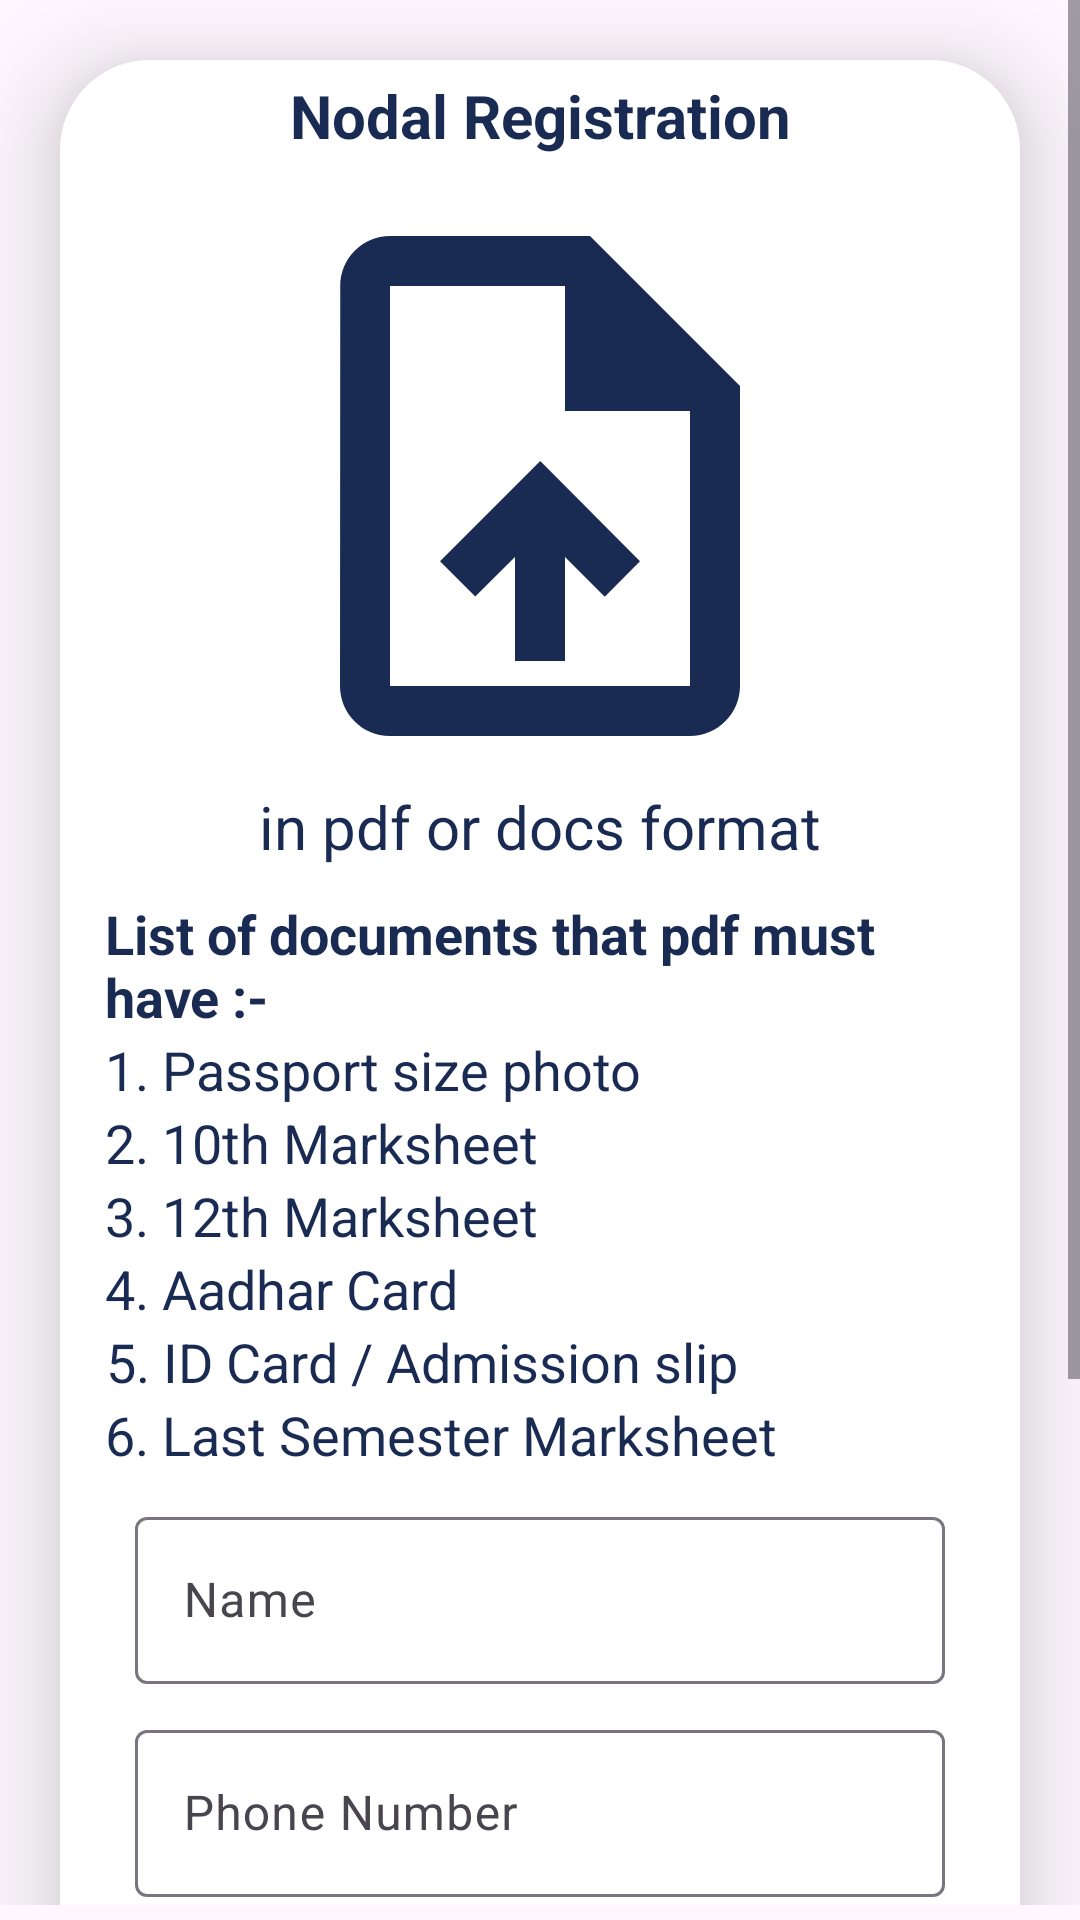

Layout XML and referenced resources for this Android screen:
<!-- AndroidManifest.xml: application theme Theme.TITSPORTS -->
<!-- res/layout/activity_nodal_registration.xml -->
<?xml version="1.0" encoding="utf-8"?>
<ScrollView xmlns:android="http://schemas.android.com/apk/res/android"
    xmlns:app="http://schemas.android.com/apk/res-auto"
    xmlns:tools="http://schemas.android.com/tools"
    android:layout_width="match_parent"
    android:layout_height="match_parent"
    tools:context=".NodalRegistration"
    android:paddingBottom="5dp"
    android:orientation="vertical">

    <androidx.cardview.widget.CardView
        android:layout_width="match_parent"
        android:layout_height="wrap_content"
        android:layout_marginTop="20dp"
        android:layout_marginEnd="20dp"
        android:layout_marginStart="20dp"
        android:layout_marginBottom="50dp"
        app:cardCornerRadius="30dp"
        app:cardElevation="20dp"
        android:background="@drawable/red_border"
        >

        <LinearLayout
            android:layout_width="match_parent"
            android:layout_height="match_parent"
            android:layout_gravity="center_horizontal"
            android:layout_marginBottom="20dp"
            android:background="@color/white"
            android:orientation="vertical"
            android:paddingBottom="20dp">

            <TextView
                android:layout_width="match_parent"
                android:layout_height="wrap_content"
                android:layout_marginTop="5dp"
                android:text="Nodal Registration"
                android:textAlignment="center"
                android:textColor="@color/tit"
                android:textSize="20sp"
                android:textStyle="bold" />

            <LinearLayout
                android:layout_width="match_parent"
                android:layout_height="200dp"
                android:layout_marginTop="10dp"
                android:gravity="center"
                android:orientation="vertical">

                <ImageView
                    android:id="@+id/upload_image_yoga"
                    android:layout_width="wrap_content"
                    android:layout_height="wrap_content"
                    android:layout_gravity="center"
                    android:adjustViewBounds="true"
                    android:scaleType="fitXY"
                    android:src="@drawable/baseline_upload_file_24" />


            </LinearLayout>

            <TextView
                android:id="@+id/yoga_text"
                android:layout_width="match_parent"
                android:layout_height="wrap_content"
                android:layout_marginBottom="10dp"
                android:text="in pdf or docs format"
                android:textAlignment="center"
                android:textColor="@color/tit"
                android:textSize="20sp" />
            <LinearLayout
                android:layout_width="match_parent"
                android:orientation="vertical"
                android:id="@+id/yoga_ll"
                android:layout_height="wrap_content">
                <TextView
                    android:layout_width="wrap_content"
                    android:layout_height="wrap_content"
                    android:text="List of documents that pdf must have :-"
                    android:layout_marginLeft="15dp"
                    android:textStyle="bold"
                    android:textColor="@color/tit"
                    android:textSize="18sp"/>
                <TextView
                    android:layout_width="wrap_content"
                    android:layout_height="wrap_content"
                    android:text="1. Passport size photo"
                    android:gravity="center"
                    android:layout_marginLeft="15dp"
                    android:textColor="@color/tit"
                    android:textSize="18sp"/>
                <TextView
                    android:layout_width="wrap_content"
                    android:layout_height="wrap_content"
                    android:text="2. 10th Marksheet"
                    android:gravity="center"
                    android:layout_marginLeft="15dp"
                    android:textColor="@color/tit"
                    android:textSize="18sp"/>
                <TextView
                    android:layout_width="wrap_content"
                    android:layout_height="wrap_content"
                    android:text="3. 12th Marksheet"
                    android:gravity="center"
                    android:layout_marginLeft="15dp"
                    android:textColor="@color/tit"
                    android:textSize="18sp"/>
                <TextView
                    android:layout_width="wrap_content"
                    android:layout_height="wrap_content"
                    android:text="4. Aadhar Card"
                    android:gravity="center"
                    android:layout_marginLeft="15dp"
                    android:textColor="@color/tit"
                    android:textSize="18sp"/>
                <TextView
                    android:layout_width="wrap_content"
                    android:layout_height="wrap_content"
                    android:text="5. ID Card / Admission slip"
                    android:gravity="center"
                    android:layout_marginLeft="15dp"
                    android:textColor="@color/tit"
                    android:textSize="18sp"/>
                <TextView
                    android:layout_width="wrap_content"
                    android:layout_height="wrap_content"
                    android:text="6. Last Semester Marksheet"
                    android:gravity="center"
                    android:layout_marginLeft="15dp"
                    android:textColor="@color/tit"
                    android:textSize="18sp"/>

            </LinearLayout>
            <com.google.android.material.textfield.TextInputLayout
                android:layout_width="match_parent"
                android:layout_height="wrap_content"
                android:layout_marginStart="25dp"
                android:layout_marginBottom="5dp"
                android:layout_marginEnd="25dp"
                android:layout_marginTop="10dp"

                >
                <com.google.android.material.textfield.TextInputEditText
                    android:layout_width="match_parent"
                    android:id="@+id/yoga_Name"
                    android:layout_height="wrap_content"
                    android:hint="Name"
                    android:textColorHint="@color/tit"
                    android:textColor="@color/tit" />
            </com.google.android.material.textfield.TextInputLayout>
            <com.google.android.material.textfield.TextInputLayout
                android:layout_width="match_parent"
                android:layout_height="wrap_content"
                android:layout_marginStart="25dp"
                android:layout_marginBottom="5dp"
                android:layout_marginEnd="25dp"
                android:layout_marginTop="5dp"

                >
                <com.google.android.material.textfield.TextInputEditText
                    android:layout_width="match_parent"
                    android:id="@+id/yoga_phoneNo"
                    android:layout_height="wrap_content"
                    android:hint="Phone Number"
                    android:textColorHint="@color/tit"
                    android:textColor="@color/tit" />
            </com.google.android.material.textfield.TextInputLayout>
            <com.google.android.material.textfield.TextInputLayout
                android:layout_width="match_parent"
                android:layout_height="wrap_content"
                android:layout_marginStart="25dp"
                android:layout_marginBottom="5dp"
                android:layout_marginEnd="25dp"
                android:layout_marginTop="5dp"

                >
                <com.google.android.material.textfield.TextInputEditText
                    android:layout_width="match_parent"
                    android:id="@+id/yoga_enrollment"
                    android:layout_height="wrap_content"
                    android:hint="Enrollment / STU ID"
                    android:textColorHint="@color/tit"
                    android:textColor="@color/tit" />
            </com.google.android.material.textfield.TextInputLayout>

            <com.google.android.material.textfield.TextInputLayout
                android:layout_width="match_parent"
                android:layout_height="wrap_content"
                android:layout_marginStart="25dp"
                android:layout_marginBottom="5dp"
                app:boxBackgroundColor="@color/white"
                android:layout_marginEnd="25dp"
                android:layout_marginTop="5dp"
                android:hint="Select Sports"
                style="@style/Widget.MaterialComponents.TextInputLayout.OutlinedBox.ExposedDropdownMenu">
                <com.google.android.material.textfield.MaterialAutoCompleteTextView
                    android:id="@+id/nodal_autocomplete_txt"
                    android:layout_width="match_parent"
                    android:layout_height="wrap_content"
                    android:textColorHint="@color/tit"
                    android:textColor="@color/tit"
                    android:inputType="none"
                    tools:ignore="LabelFor" />

            </com.google.android.material.textfield.TextInputLayout>


            <Button
                android:id="@+id/yoga_save_button"
                android:layout_width="match_parent"
                android:layout_height="45dp"
                android:layout_marginEnd="25dp"
                android:layout_marginStart="25dp"
                android:layout_marginTop="20dp"
                android:background="@drawable/red_border"
                android:text="Save"
                android:textSize="18sp"
                app:cornerRadius="20dp" />
        </LinearLayout>
    </androidx.cardview.widget.CardView>

</ScrollView>
<!-- resources referenced by this layout -->
<resources>
  <color name="tit">#192B53</color>
  <color name="white">#FFFFFFFF</color>
  <!-- drawable baseline_upload_file_24 (drawable) -->
  <vector android:height="240dp" android:tint="#192B53"
      android:viewportHeight="24" android:viewportWidth="24"
      android:width="240dp" xmlns:android="http://schemas.android.com/apk/res/android">
      <path android:fillColor="@android:color/white" android:pathData="M14,2L6,2c-1.1,0 -1.99,0.9 -1.99,2L4,20c0,1.1 0.89,2 1.99,2L18,22c1.1,0 2,-0.9 2,-2L20,8l-6,-6zM18,20L6,20L6,4h7v5h5v11zM8,15.01l1.41,1.41L11,14.84L11,19h2v-4.16l1.59,1.59L16,15.01 12.01,11z"/>
  </vector>
  <!-- drawable red_border (drawable) -->
  <?xml version="1.0" encoding="utf-8"?>
  <shape xmlns:android="http://schemas.android.com/apk/res/android"
      android:shape="rectangle">
      <stroke
          android:width="2dp"
          android:color="@color/tit"
          />
      <corners
          android:radius="10dp"/>
  </shape>
  <style name="Theme.TITSPORTS" parent="Base.Theme.TITSPORTS" />
  <style name="Base.Theme.TITSPORTS" parent="Theme.Material3.DayNight.NoActionBar">
          
          
          <item name="colorPrimary">@color/tit</item>
          <item name="colorPrimaryVariant">#192B53</item>
          <item name="colorOnPrimary">@color/white</item>
          <item name="android:statusBarColor">?attr/colorPrimaryVariant</item>
      </style>
</resources>
